The GitHub repository Jisooyanim/Thesis contains a labelled image folder "Region Growing" with 8 categories: anthracnose, bacterial canker, cutting weevil, die back, gall midge, healthy, powdery mildew, sooty mould. Examples follow, each with its label.

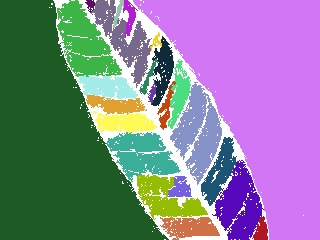
Label: healthy

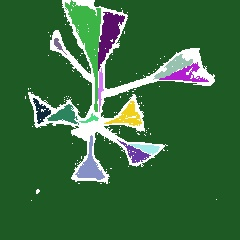
Label: cutting weevil

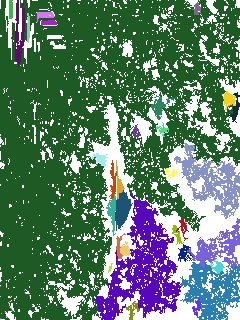
Label: bacterial canker

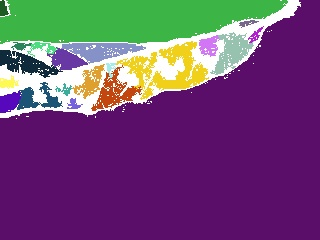
Label: gall midge

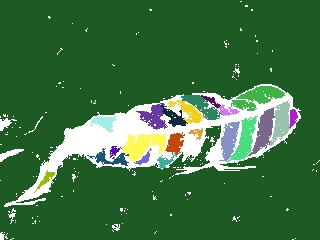
Label: anthracnose

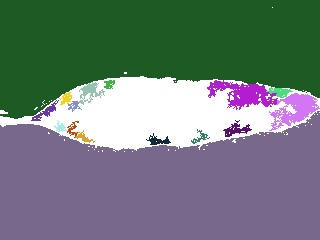
Label: powdery mildew
